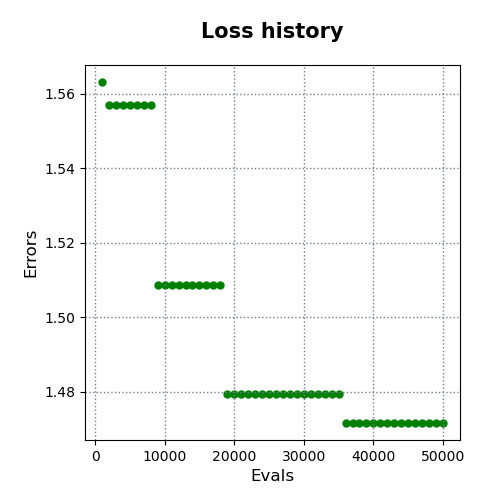

The file beside this chart, header and first rows:
evals, errors
1000, 1.563
2000, 1.557
3000, 1.557
4000, 1.557
5000, 1.557
6000, 1.557
7000, 1.557
8000, 1.557
9000, 1.509
10000, 1.509
11000, 1.509
12000, 1.509
13000, 1.509
14000, 1.509
15000, 1.509
16000, 1.509
17000, 1.509
18000, 1.509
19000, 1.479
20000, 1.479
21000, 1.479
22000, 1.479
23000, 1.479
24000, 1.479
25000, 1.479
26000, 1.479
27000, 1.479
28000, 1.479
29000, 1.479
30000, 1.479
31000, 1.479
32000, 1.479
33000, 1.479
34000, 1.479
35000, 1.479
36000, 1.472
37000, 1.472
38000, 1.472
39000, 1.472
40000, 1.472
41000, 1.472
42000, 1.472
43000, 1.472
44000, 1.472
45000, 1.472
46000, 1.472
47000, 1.472
48000, 1.472
49000, 1.472
50000, 1.472
